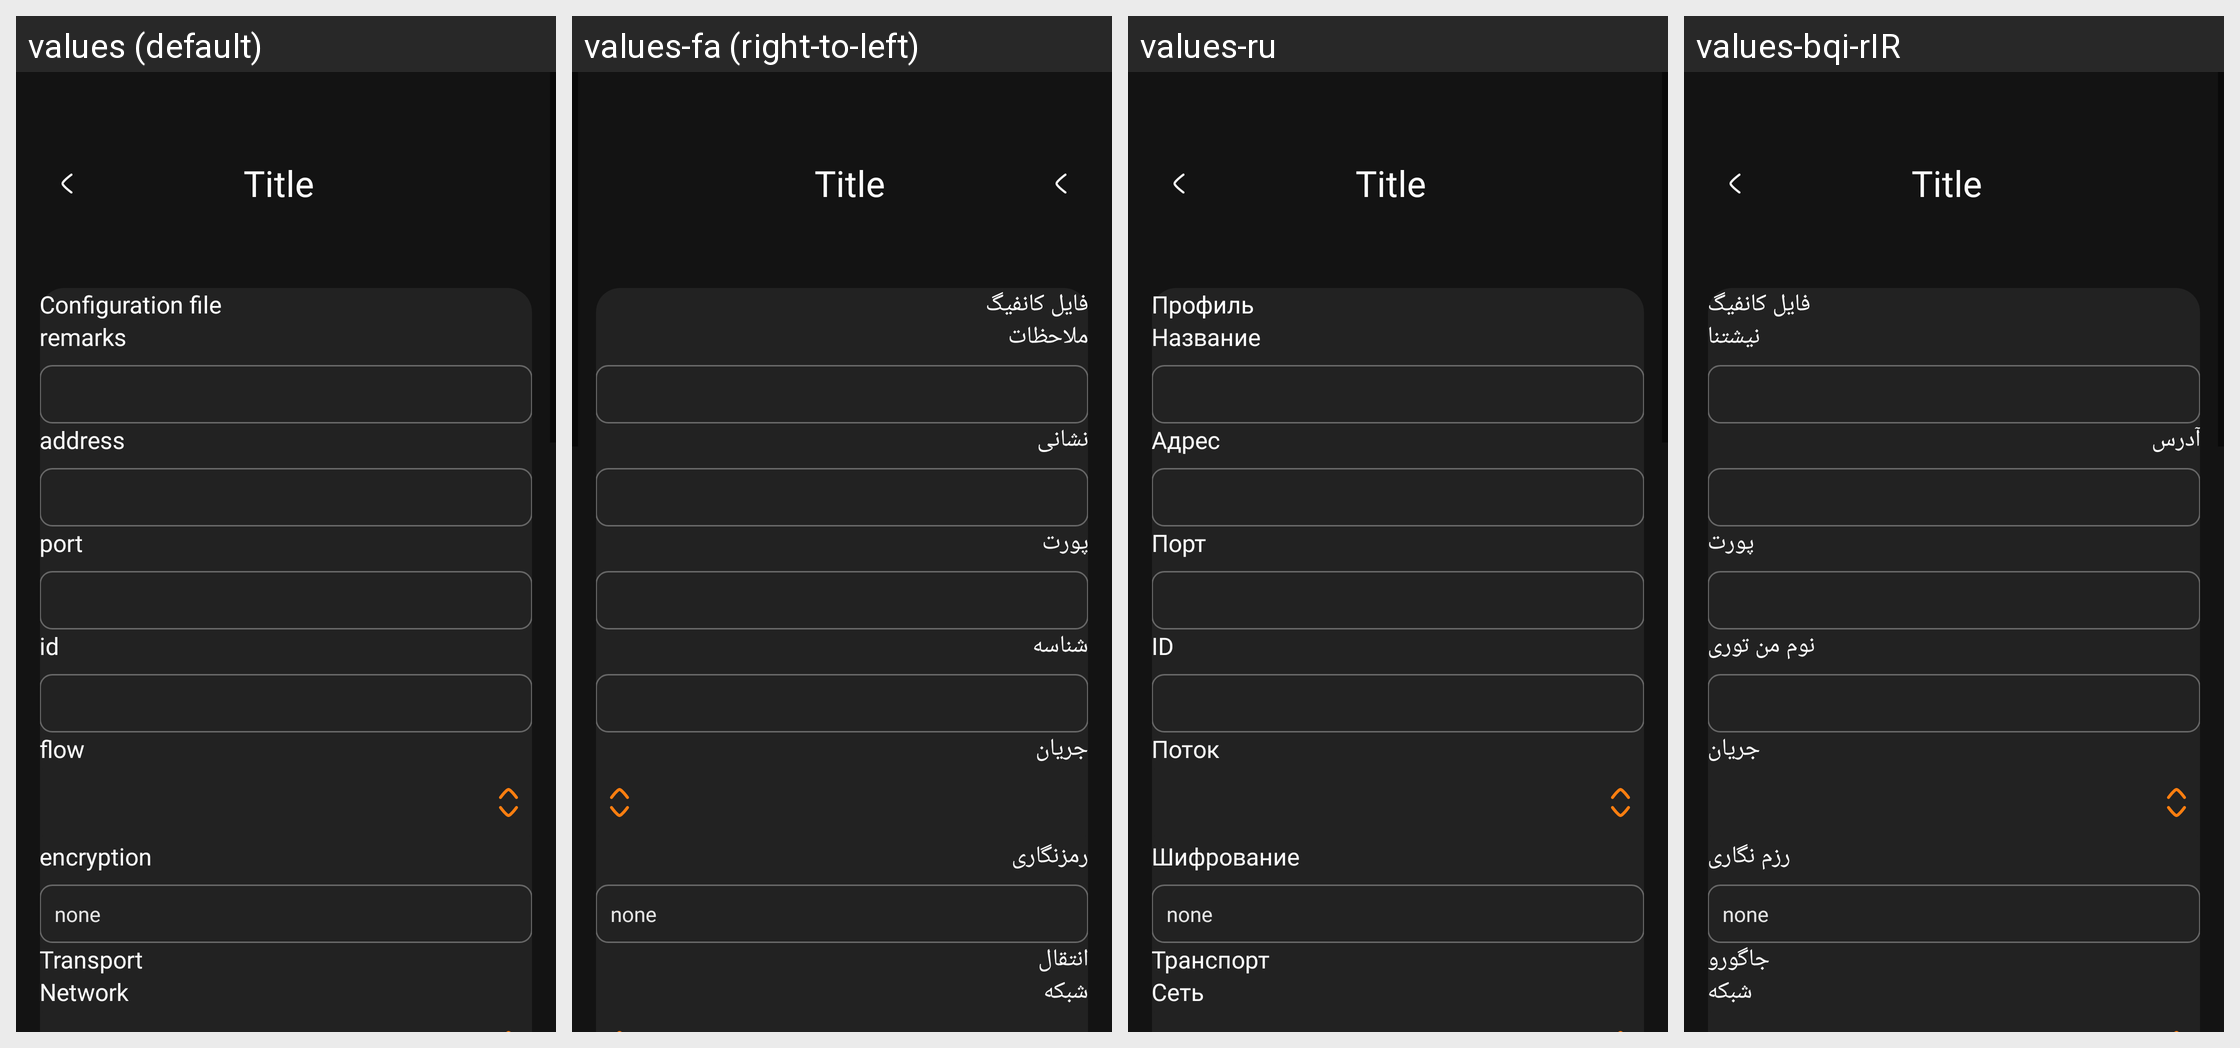

Here is an Android app screen in its default locale and in the app's own translations. Write out the translated-string differences for the strings that appear on this screen.
Android screen res/layout/activity_server_vless.xml rendered under 4 locales, left to right: values (default), values-fa (right-to-left), values-ru, values-bqi-rIR. Device: Nexus 5 (rendered at 1080×1920; each locale shown at half size, 540×960, under a caption strip naming it); theme AppThemeDayNight.
Other locales in the repository, not shown: values-ar, values-bn, values-vi.
Strings drawn on this screen, with the default value and each locale's value (text and hints the layout hard-codes, and strings that could not be matched under every locale, appear in the picture but are not listed):

server_lab_id
  values: id
  values-fa: شناسه
  values-ru: ID
  values-bqi-rIR: نوم من توری

server_lab_flow
  values: flow
  values-fa: جریان
  values-ru: Поток
  values-bqi-rIR: جریان

server_lab_encryption
  values: encryption
  values-fa: رمزنگاری
  values-ru: Шифрование
  values-bqi-rIR: رزم نگاری

title_server
  values: Configuration file
  values-fa: فایل کانفیگ
  values-ru: Профиль
  values-bqi-rIR: فایل کانفیگ

server_lab_remarks
  values: remarks
  values-fa: ملاحظات
  values-ru: Название
  values-bqi-rIR: نیشتنا

server_lab_address3
  values: address
  values-fa: نشانی
  values-ru: Адрес
  values-bqi-rIR: آدرس

server_lab_port3
  values: port
  values-fa: پورت
  values-ru: Порт
  values-bqi-rIR: پورت

server_lab_more_function
  values: Transport
  values-fa: انتقال
  values-ru: Транспорт
  values-bqi-rIR: جاگورو

server_lab_network
  values: Network
  values-fa: شبکه
  values-ru: Сеть
  values-bqi-rIR: شبکه
